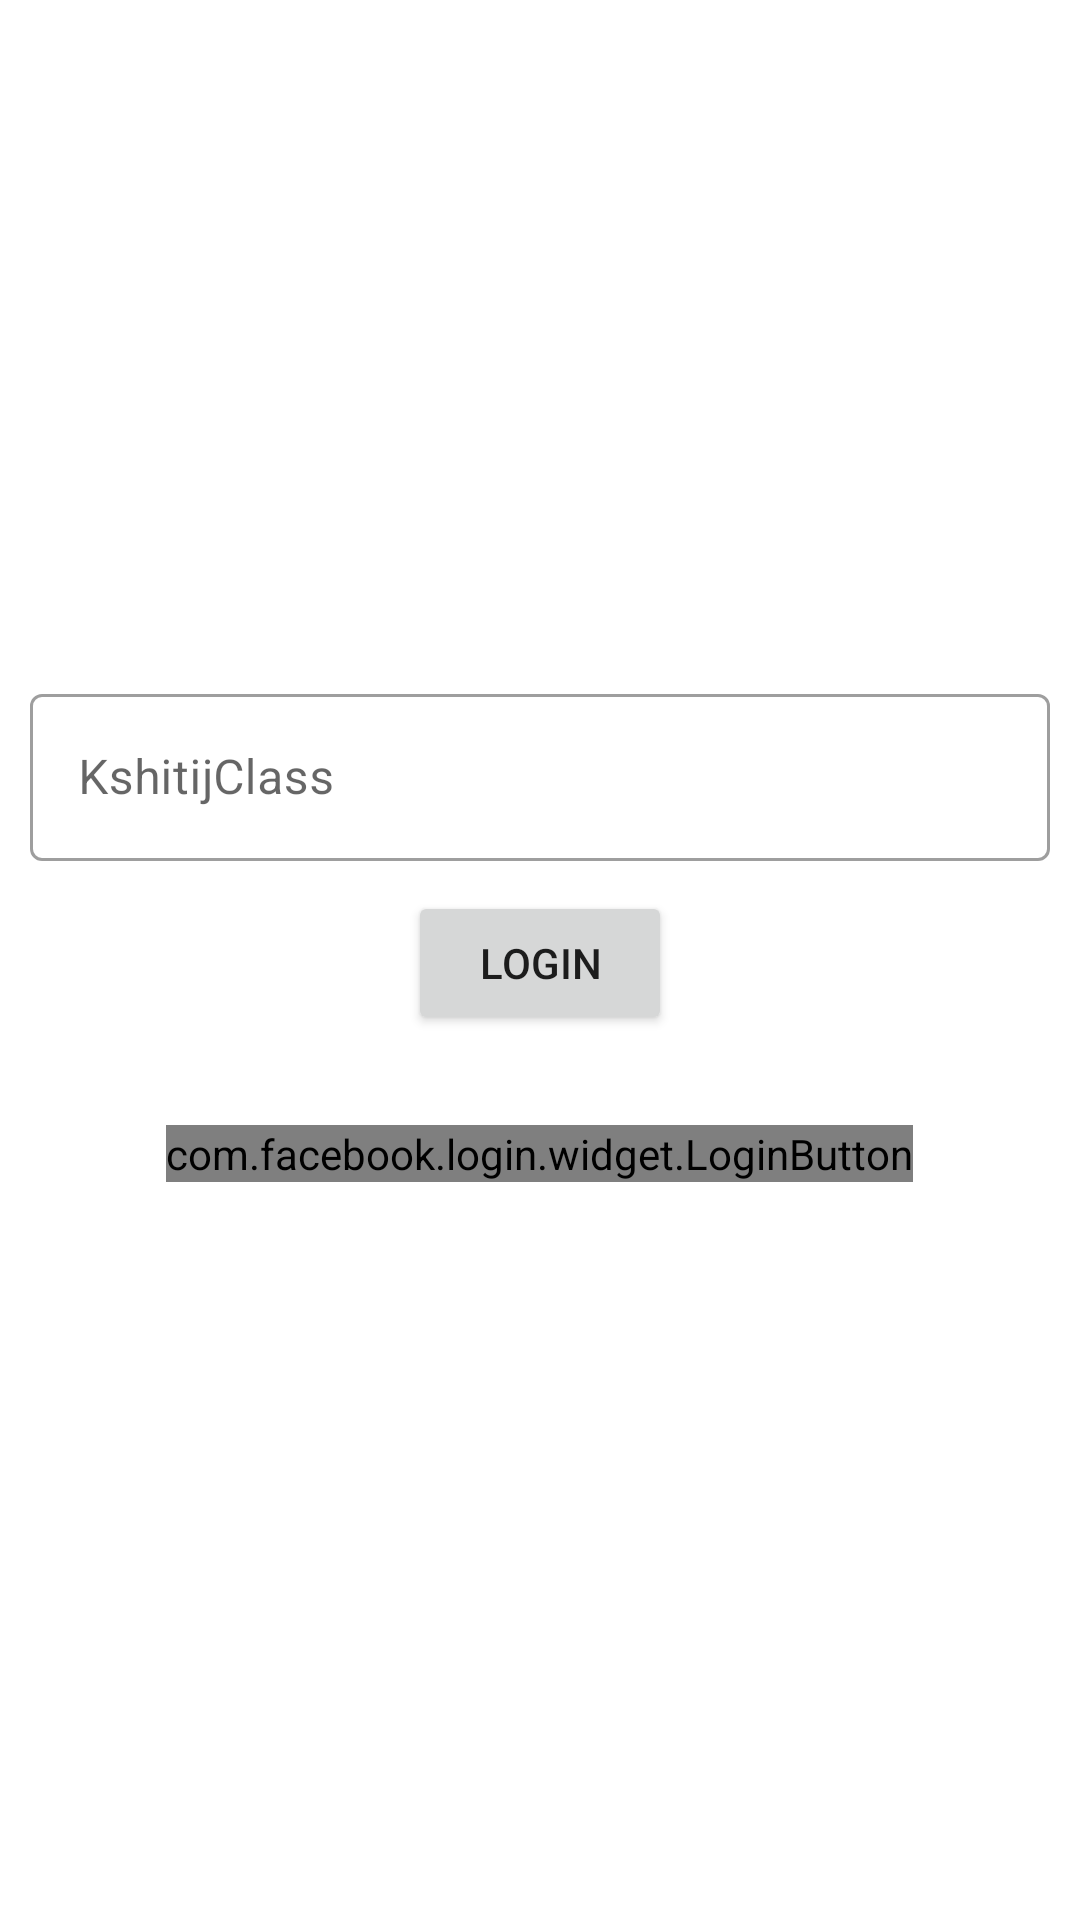

Here is an Android app screen rendered from its layout file. Give the layout XML and the strings, colors and styles it references.
<!-- AndroidManifest.xml: application theme Theme.KshitijClass -->
<!-- res/layout/activity_auth.xml -->
<?xml version="1.0" encoding="utf-8"?>
<LinearLayout xmlns:android="http://schemas.android.com/apk/res/android"
    xmlns:app="http://schemas.android.com/apk/res-auto"
    xmlns:tools="http://schemas.android.com/tools"
    android:layout_width="match_parent"
    android:layout_height="match_parent"
    android:orientation="vertical"
    android:gravity="center"
    tools:context=".firebase.AuthActivity">

    <com.google.android.material.textfield.TextInputLayout
        android:layout_width="match_parent"
        android:layout_height="wrap_content"
        android:layout_margin="@dimen/margin_10dp"
        android:hint="@string/app_name"
       style="@style/Widget.MaterialComponents.TextInputLayout.OutlinedBox">

        <com.google.android.material.textfield.TextInputEditText
            android:layout_width="match_parent"
            android:layout_height="wrap_content"
            />

    </com.google.android.material.textfield.TextInputLayout>

    <Button
        android:layout_width="wrap_content"
        android:layout_height="wrap_content"
        android:id="@+id/btnLogin"
        android:onClick="buttonclick"
        android:text="@string/login"
        />
    <com.facebook.login.widget.LoginButton
        android:id="@+id/login_button"
        android:layout_width="wrap_content"
        android:layout_height="wrap_content"
        android:layout_gravity="center_horizontal"
        android:layout_marginTop="30dp"
        android:layout_marginBottom="30dp" />
</LinearLayout>
<!-- resources referenced by this layout -->
<resources>
  <dimen name="margin_10dp">10dp</dimen>
  <string name="app_name">KshitijClass</string>
  <string name="login">Login</string>
  <style name="Theme.KshitijClass" parent="Theme.MaterialComponents.DayNight.DarkActionBar">
          
          <item name="colorPrimary">@color/purple_500</item>
          <item name="colorPrimaryVariant">@color/purple_700</item>
          <item name="colorOnPrimary">@color/white</item>
          
          <item name="colorSecondary">@color/teal_200</item>
          <item name="colorSecondaryVariant">@color/teal_700</item>
          <item name="colorOnSecondary">@color/black</item>
          
          <item name="android:statusBarColor" tools:targetApi="l">?attr/colorPrimaryVariant</item>
          
      </style>
  <color name="purple_500">#FF6200EE</color>
  <color name="purple_700">#FF3700B3</color>
  <color name="white">#FFFFFFFF</color>
  <color name="teal_200">#FF03DAC5</color>
  <color name="teal_700">#FF018786</color>
  <color name="black">#FF000000</color>
</resources>
